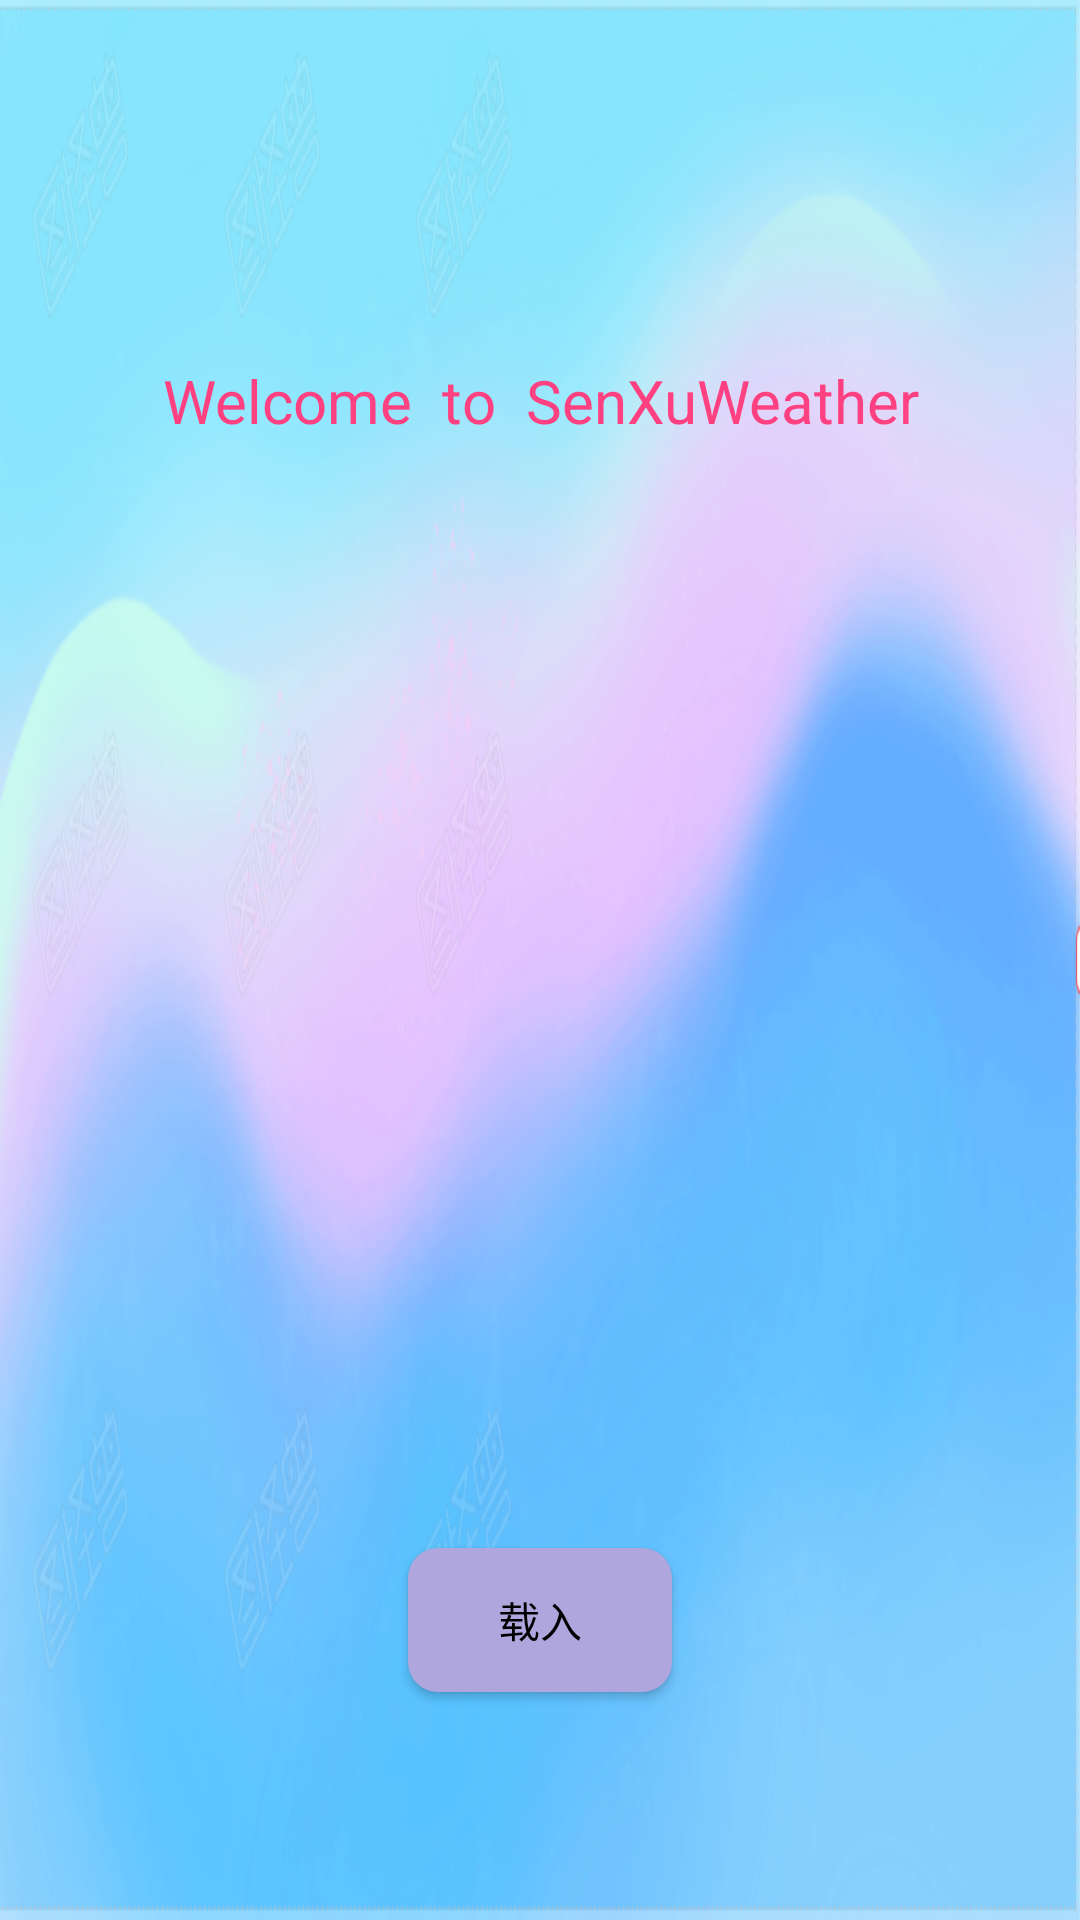

The Android layout XML behind this screen, and the referenced resources:
<!-- AndroidManifest.xml: application theme AppTheme -->
<!-- res/layout/animat.xml -->
<?xml version="1.0" encoding="utf-8"?>
<LinearLayout xmlns:android="http://schemas.android.com/apk/res/android"
    xmlns:app="http://schemas.android.com/apk/res-auto"
    xmlns:tools="http://schemas.android.com/tools"
    android:layout_width="match_parent"
    android:layout_height="match_parent"
    tools:context=".MainActivity"
    android:background="@drawable/background"
    android:orientation="vertical"
>

    <TextView
        android:id="@+id/welcome"
        android:layout_width="match_parent"
        android:layout_height="67dp"
        android:layout_marginTop="100dp"
        android:gravity="center"
        android:text="Welcome  to  SenXuWeather"
        android:textAllCaps="false"
        android:textColor="@color/colorAccent"
        android:textSize="20dp" />

    <ImageView
        android:id="@+id/img_frame"
        android:layout_width="226dp"
        android:layout_height="269dp"
        android:layout_gravity="center"
        android:layout_marginTop="30dp"
        android:background="@drawable/fairy"
        tools:context=".MainActivity" />

    <Button
        android:id="@+id/btn_start"
        android:layout_width="wrap_content"
        android:layout_height="wrap_content"
        android:layout_gravity="center"
        android:layout_marginTop="50dp"
        android:text="载入"
        android:textColor="#FF000000"
        android:background="@drawable/start"

        />

</LinearLayout>
<!-- resources referenced by this layout -->
<resources>
  <color name="colorAccent">#FF4081</color>
  <!-- drawable background: png bitmap (drawable, 479309 bytes) -->
  <!-- drawable fairy (drawable) -->
  <?xml version="1.0" encoding="utf-8"?>
  <animation-list xmlns:android="http://schemas.android.com/apk/res/android">
      <item android:drawable="@drawable/s_1" android:duration="130"/>
      <item android:drawable="@drawable/s_2" android:duration="130"/>
      <item android:drawable="@drawable/s_3" android:duration="130"/>
      <item android:drawable="@drawable/s_4" android:duration="130"/>
      <item android:drawable="@drawable/s_5" android:duration="130"/>
      <item android:drawable="@drawable/s_6" android:duration="130"/>
      <item android:drawable="@drawable/s_7" android:duration="130"/>
      <item android:drawable="@drawable/s_8" android:duration="130"/>
  </animation-list>
  <!-- drawable start (drawable) -->
  <?xml version="1.0" encoding="utf-8"?>
  <selector xmlns:android="http://schemas.android.com/apk/res/android">
  
      <item
          android:state_pressed="true">
          <shape>
              <solid android:color="#CC2841"/>
              <corners android:radius="10dip" />
          </shape>
      </item>
  
      <item
          android:state_pressed="false">
          <shape>
              <solid android:color="#AEA6DD"/>
              <corners android:radius="10dip" />
          </shape>
  
      </item>
  
  
  </selector>
  <style name="AppTheme" parent="Theme.AppCompat.Light.NoActionBar">
          
          <item name="colorPrimary">@color/colorPrimary</item>
          <item name="colorPrimaryDark">@color/colorPrimaryDark</item>
          <item name="colorAccent">@color/colorAccent</item>
      </style>
  <!-- drawable s_1: png bitmap (drawable, 44244 bytes) -->
  <color name="colorPrimary">#3F51B5</color>
  <color name="colorPrimaryDark">#303F9F</color>
</resources>
